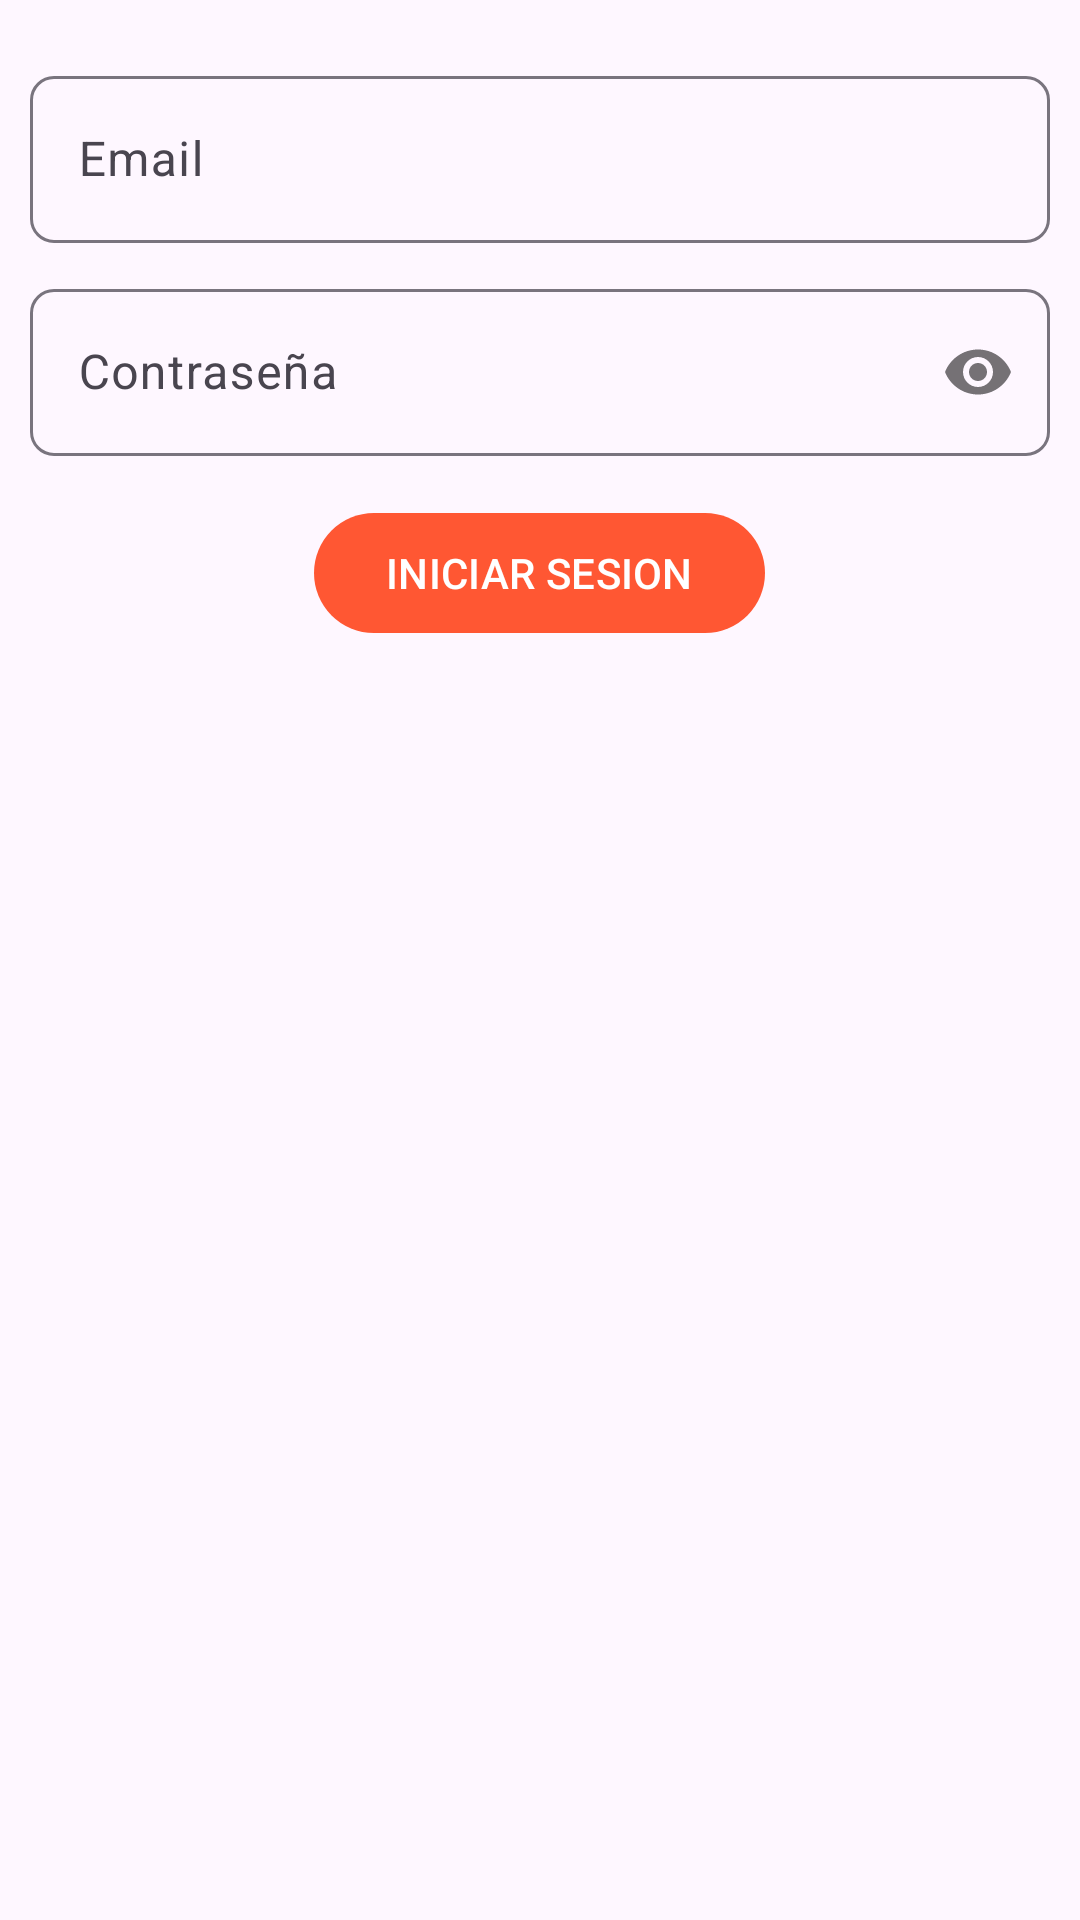

This screen was rendered from an Android layout file. Write that file and the resources it references.
<!-- AndroidManifest.xml: application theme Theme.Biblioteca -->
<!-- res/layout/activity_login_admin.xml -->
<?xml version="1.0" encoding="utf-8"?>
<RelativeLayout xmlns:android="http://schemas.android.com/apk/res/android"
    xmlns:app="http://schemas.android.com/apk/res-auto"
    xmlns:tools="http://schemas.android.com/tools"
    android:layout_width="match_parent"
    android:layout_height="match_parent"
    tools:context=".Administrador.Login_admin">

    
    <RelativeLayout
        android:id="@+id/toolbarRLAdminL"
        android:layout_width="match_parent"
        android:layout_height="@dimen/m_toolbar_height">

        <ImageButton
            android:id="@+id/Ib_regresar"
            android:src="@drawable/ic_regresar"
            android:padding="10dp"
            android:layout_centerVertical="true"
            android:background="@android:color/transparent"
            android:layout_width="wrap_content"
            android:layout_height="wrap_content" />
        
        <TextView
            android:text="@string/TxtLoginAdmin"
            android:layout_centerInParent="true"
            android:layout_width="wrap_content"
            android:layout_height="wrap_content" />
        
        <View
            android:background="#ccc"
            android:layout_alignParentBottom="true"
            android:layout_width="match_parent"
            android:layout_height="1dp"/>

    </RelativeLayout>

    
    <RelativeLayout
        android:layout_below="@+id/toolbarRLAdminL"
        android:layout_width="match_parent"
        android:layout_height="wrap_content"
        android:padding="10dp">

        <androidx.appcompat.widget.LinearLayoutCompat
            android:layout_width="match_parent"
            android:layout_height="wrap_content"
            android:orientation="vertical">

            
            <com.google.android.material.textfield.TextInputLayout
                android:layout_width="match_parent"
                android:layout_height="wrap_content"
                android:layout_marginTop="10dp"
                app:boxCornerRadiusBottomEnd="8dp"
                app:boxCornerRadiusTopStart="8dp"
                app:boxCornerRadiusTopEnd="8dp"
                app:boxCornerRadiusBottomStart="8dp">

                <EditText
                    android:id="@+id/Et_email_admin"
                    android:hint="@string/Et_email_admin"
                    android:inputType="textEmailAddress"
                    android:layout_width="match_parent"
                    android:layout_height="wrap_content"/>

            </com.google.android.material.textfield.TextInputLayout>

            
            <com.google.android.material.textfield.TextInputLayout
                android:layout_width="match_parent"
                android:layout_height="wrap_content"
                android:layout_marginTop="10dp"
                app:passwordToggleEnabled="true"
                app:boxCornerRadiusBottomEnd="8dp"
                app:boxCornerRadiusTopStart="8dp"
                app:boxCornerRadiusTopEnd="8dp"
                app:boxCornerRadiusBottomStart="8dp">

                <EditText
                    android:id="@+id/Et_password_admin"
                    android:hint="@string/Et_password_admin"
                    android:inputType="textPassword"
                    android:layout_width="match_parent"
                    android:layout_height="wrap_content"/>

            </com.google.android.material.textfield.TextInputLayout>

            <com.google.android.material.button.MaterialButton
                android:id="@+id/Btn_login_admin"
                android:text="@string/Btn_login_admin"
                android:textAllCaps="true"
                android:layout_marginTop="15dp"
                android:layout_gravity="center"
                android:layout_width="wrap_content"
                android:layout_height="wrap_content"/>

        </androidx.appcompat.widget.LinearLayoutCompat>

    </RelativeLayout>
    
</RelativeLayout>
<!-- resources referenced by this layout -->
<resources>
  <!-- drawable ic_regresar (drawable) -->
  <vector android:height="24dp" android:tint="#F5996F"
      android:viewportHeight="24" android:viewportWidth="24"
      android:width="24dp" xmlns:android="http://schemas.android.com/apk/res/android">
      <path android:fillColor="@android:color/white" android:pathData="M17.77,3.77l-1.77,-1.77l-10,10l10,10l1.77,-1.77l-8.23,-8.23z"/>
  </vector>
  <string name="Btn_login_admin">Iniciar sesion</string>
  <string name="Et_email_admin">Email</string>
  <string name="Et_password_admin">Contraseña</string>
  <string name="TxtLoginAdmin">Login administrador</string>
  <style name="Theme.Biblioteca" parent="Base.Theme.Biblioteca" />
  <style name="Base.Theme.Biblioteca" parent="Theme.Material3.DayNight.NoActionBar">
          
          <item name="colorPrimary">@color/personal</item>
      </style>
  <color name="personal">#FF5733</color>
</resources>
